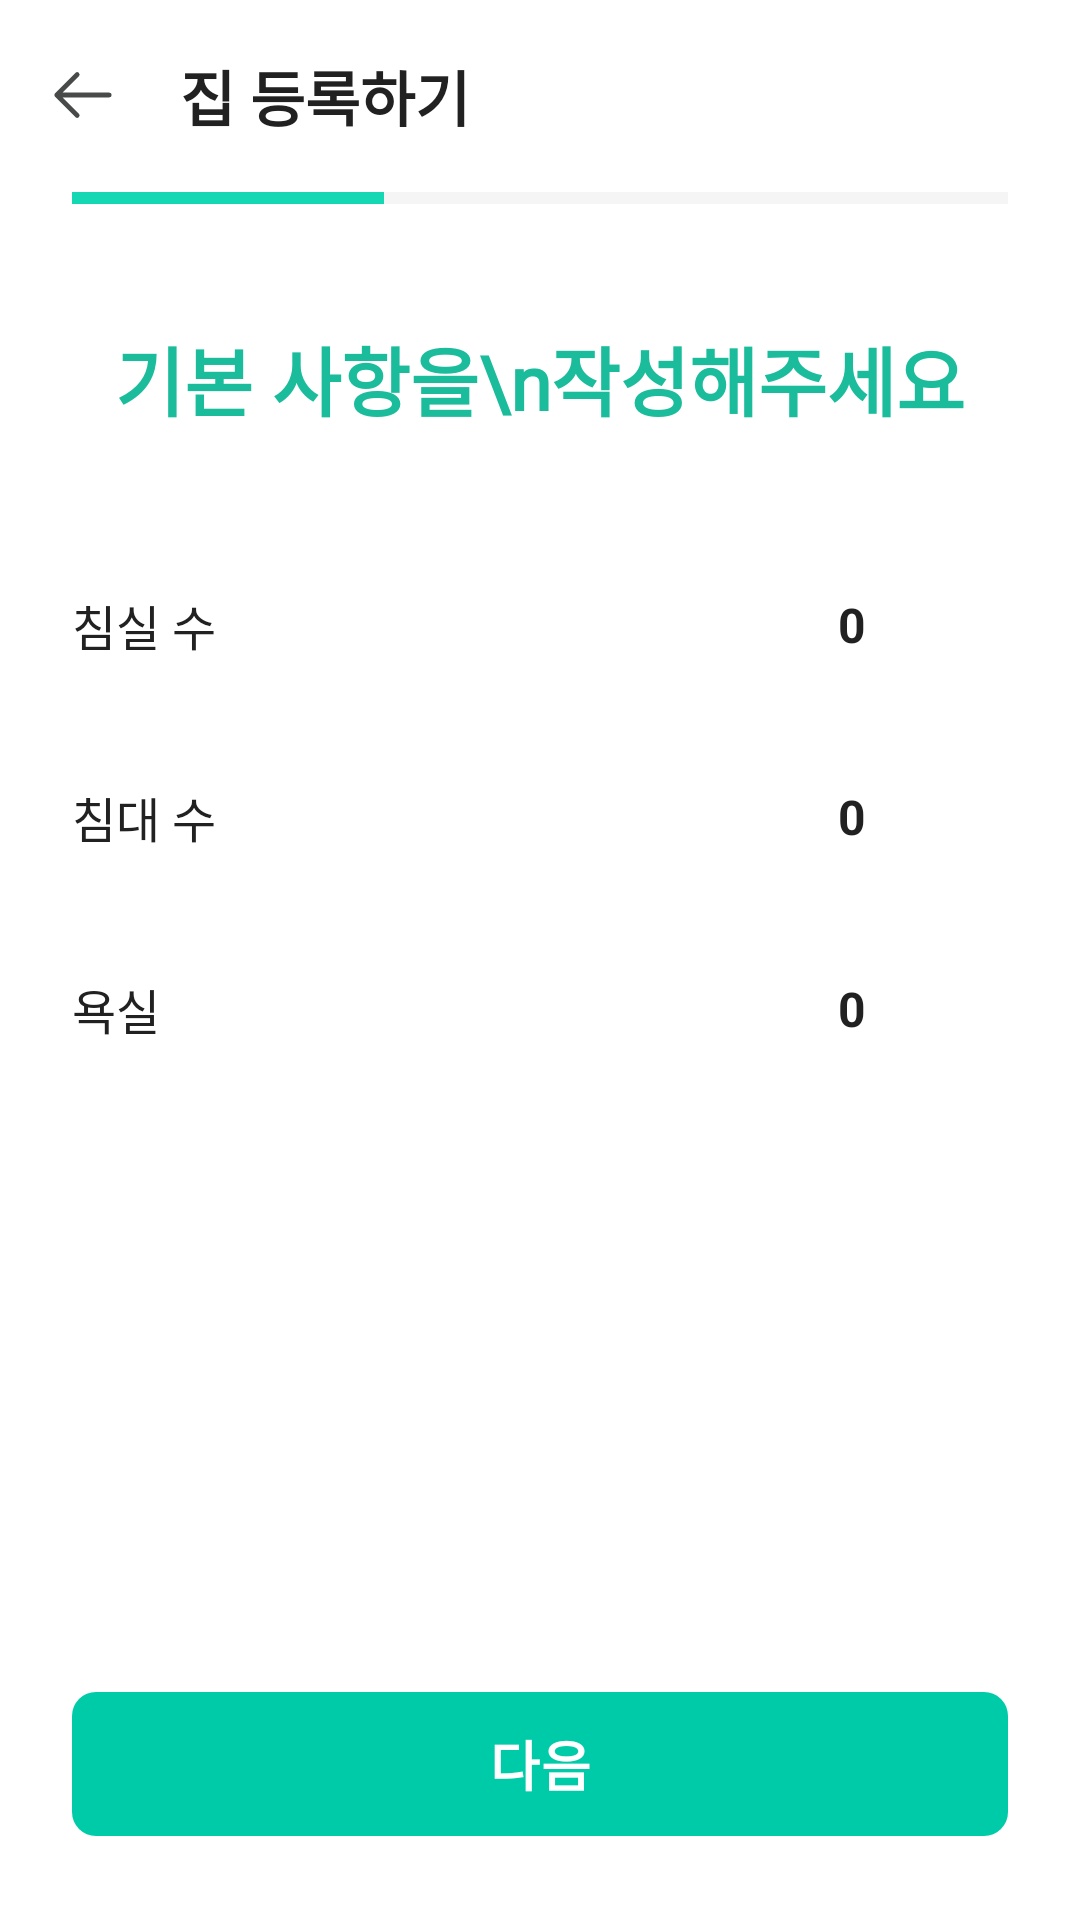

This screen was rendered from an Android layout file. Write that file and the resources it references.
<!-- AndroidManifest.xml: application theme Base.Theme.JJB20 -->
<!-- res/layout/activity_register_basics.xml -->
<?xml version="1.0" encoding="utf-8"?>
<androidx.constraintlayout.widget.ConstraintLayout
    xmlns:android="http://schemas.android.com/apk/res/android"
    xmlns:app="http://schemas.android.com/apk/res-auto"
    xmlns:tools="http://schemas.android.com/tools"
    android:layout_width="match_parent"
    android:layout_height="match_parent"
    android:background="#FFFFFF">

    <com.google.android.material.appbar.AppBarLayout
        android:id="@+id/appBarLayout"
        android:layout_width="match_parent"
        android:layout_height="wrap_content"
        android:background="#FFFFFF"
        app:elevation="0dp"
        app:layout_constraintTop_toTopOf="parent">

        <com.google.android.material.appbar.MaterialToolbar
            android:id="@+id/toolbar"
            android:layout_width="match_parent"
            android:layout_height="?attr/actionBarSize"
            app:navigationIcon="@drawable/arrow_left"
            app:title="집 등록하기"
            app:titleTextAppearance="@style/ToolbarTitleTextStyle"
            app:titleTextColor="#212121" />

    </com.google.android.material.appbar.AppBarLayout>

    <ProgressBar
        android:id="@+id/progressBarStep"
        style="?android:attr/progressBarStyleHorizontal"
        android:layout_width="0dp"
        android:layout_height="4dp"
        android:layout_marginStart="24dp"
        android:layout_marginEnd="24dp"
        android:max="6"
        android:progress="2"
        android:progressTint="#14D8B4"
        android:progressBackgroundTint="#D9D9D9"
        app:layout_constraintTop_toBottomOf="@id/appBarLayout"
        app:layout_constraintStart_toStartOf="parent"
        app:layout_constraintEnd_toEndOf="parent" />

    <com.google.android.material.button.MaterialButton
        android:id="@+id/next_button"
        android:layout_width="0dp"
        android:layout_height="56dp"
        android:layout_marginStart="24dp"
        android:layout_marginEnd="24dp"
        android:layout_marginBottom="24dp"
        android:enabled="false"
        android:text="다음"
        android:textColor="#FFFFFF"
        android:textSize="18sp"
        android:textStyle="bold"
        app:backgroundTint="#00CBA8"
        app:cornerRadius="8dp"
        app:layout_constraintBottom_toBottomOf="parent"
        app:layout_constraintEnd_toEndOf="parent"
        app:layout_constraintStart_toStartOf="parent" />

    <LinearLayout
        android:layout_width="0dp"
        android:layout_height="0dp"
        android:orientation="vertical"
        android:padding="24dp"
        android:layout_marginTop="16dp"
        android:layout_marginBottom="16dp"
        app:layout_constraintBottom_toTopOf="@id/next_button"
        app:layout_constraintEnd_toEndOf="parent"
        app:layout_constraintStart_toStartOf="parent"
        app:layout_constraintTop_toBottomOf="@id/progressBarStep">

        <TextView
            android:id="@+id/subtitle_text"
            android:layout_width="wrap_content"
            android:layout_height="wrap_content"
            android:layout_marginBottom="32dp"
            android:layout_gravity="center"
            android:text="기본 사항을\n작성해주세요"
            android:fontFamily="@font/cafe24ssurroundotf"
            android:textAlignment="center"
            android:textColor="#1ABC9C"
            android:textSize="25sp"
            android:textStyle="bold" />

        <RelativeLayout
            android:layout_width="match_parent"
            android:layout_height="wrap_content"
            android:paddingVertical="16dp">

            <TextView
                android:layout_width="wrap_content"
                android:layout_height="wrap_content"
                android:layout_alignParentStart="true"
                android:layout_centerVertical="true"
                android:text="침실 수"
                android:fontFamily="@font/cafe24ssurroundotf"
                android:textColor="#212121"
                android:textSize="16sp" />

            <LinearLayout
                android:layout_width="wrap_content"
                android:layout_height="wrap_content"
                android:layout_alignParentEnd="true"
                android:layout_centerVertical="true"
                android:gravity="center_vertical"
                android:orientation="horizontal">

                <ImageButton
                    android:id="@+id/bedroom_minus"
                    android:layout_width="32dp"
                    android:layout_height="32dp"
                    android:background="#FFFFFF"
                    android:src="@drawable/ic_remove"
                    app:tint="#808080"
                    android:contentDescription="빼기" />

                <TextView
                    android:id="@+id/bedroom_count"
                    android:layout_width="40dp"
                    android:layout_height="wrap_content"
                    android:gravity="center"
                    android:text="0"
                    android:textColor="#212121"
                    android:textSize="16sp"
                    android:textStyle="bold" />

                <ImageButton
                    android:id="@+id/bedroom_plus"
                    android:layout_width="32dp"
                    android:layout_height="32dp"
                    android:background="#FFFFFF"
                    android:src="@drawable/ic_add"
                    app:tint="#808080"
                    android:contentDescription="더하기" />
            </LinearLayout>
        </RelativeLayout>

        <RelativeLayout
            android:layout_width="match_parent"
            android:layout_height="wrap_content"
            android:paddingVertical="16dp">

            <TextView
                android:layout_width="wrap_content"
                android:layout_height="wrap_content"
                android:layout_alignParentStart="true"
                android:layout_centerVertical="true"
                android:text="침대 수"
                android:fontFamily="@font/cafe24ssurroundotf"
                android:textColor="#212121"
                android:textSize="16sp" />

            <LinearLayout
                android:layout_width="wrap_content"
                android:layout_height="wrap_content"
                android:layout_alignParentEnd="true"
                android:layout_centerVertical="true"
                android:gravity="center_vertical"
                android:orientation="horizontal">

                <ImageButton
                    android:id="@+id/bed_minus"
                    android:layout_width="32dp"
                    android:layout_height="32dp"
                    android:background="#FFFFFF"
                    android:src="@drawable/ic_remove"
                    app:tint="#808080"
                    android:contentDescription="빼기" />

                <TextView
                    android:id="@+id/bed_count"
                    android:layout_width="40dp"
                    android:layout_height="wrap_content"
                    android:gravity="center"
                    android:text="0"
                    android:textColor="#212121"
                    android:textSize="16sp"
                    android:textStyle="bold" />

                <ImageButton
                    android:id="@+id/bed_plus"
                    android:layout_width="32dp"
                    android:layout_height="32dp"
                    android:background="#FFFFFF"
                    android:src="@drawable/ic_add"
                    app:tint="#808080"
                    android:contentDescription="더하기" />
            </LinearLayout>
        </RelativeLayout>

        <RelativeLayout
            android:layout_width="match_parent"
            android:layout_height="wrap_content"
            android:paddingVertical="16dp">

            <TextView
                android:layout_width="wrap_content"
                android:layout_height="wrap_content"
                android:layout_alignParentStart="true"
                android:layout_centerVertical="true"
                android:text="욕실"
                android:fontFamily="@font/cafe24ssurroundotf"
                android:textColor="#212121"
                android:textSize="16sp" />

            <LinearLayout
                android:layout_width="wrap_content"
                android:layout_height="wrap_content"
                android:layout_alignParentEnd="true"
                android:layout_centerVertical="true"
                android:gravity="center_vertical"
                android:orientation="horizontal">

                <ImageButton
                    android:id="@+id/bathroom_minus"
                    android:layout_width="32dp"
                    android:layout_height="32dp"
                    android:background="#FFFFFF"
                    android:src="@drawable/ic_remove"
                    app:tint="#808080"
                    android:contentDescription="빼기" />

                <TextView
                    android:id="@+id/bathroom_count"
                    android:layout_width="40dp"
                    android:layout_height="wrap_content"
                    android:gravity="center"
                    android:text="0"
                    android:textColor="#212121"
                    android:textSize="16sp"
                    android:textStyle="bold" />

                <ImageButton
                    android:id="@+id/bathroom_plus"
                    android:layout_width="32dp"
                    android:layout_height="32dp"
                    android:background="#FFFFFF"
                    android:src="@drawable/ic_add"
                    app:tint="#808080"
                    android:contentDescription="더하기" />
            </LinearLayout>
        </RelativeLayout>

    </LinearLayout>

</androidx.constraintlayout.widget.ConstraintLayout>
<!-- resources referenced by this layout -->
<resources>
  <!-- drawable arrow_left (drawable) -->
  <vector xmlns:android="http://schemas.android.com/apk/res/android" android:height="24dp" android:viewportHeight="30" android:viewportWidth="30" android:width="24dp">
        
      <path android:fillColor="#00000000" android:pathData="M12.153,23.09L3.646,14.583M3.646,14.583L12.153,6.076M3.646,14.583L25.521,14.583" android:strokeColor="#484A4A" android:strokeLineCap="round" android:strokeLineJoin="round" android:strokeWidth="2"/>
      
  </vector>
  <style name="ToolbarTitleTextStyle" parent="TextAppearance.Widget.AppCompat.Toolbar.Title">
          <item name="android:textSize">20sp</item>
          <item name="android:fontFamily">@font/cafe24ssurroundotf</item>
          <item name="android:textStyle">bold</item>
          <item name="android:textColor">@color/basic5</item>
      </style>
  <style name="Base.Theme.JJB20" parent="Theme.Material3.Light.NoActionBar">
          
  
          
          <item name="android:windowLightStatusBar">true</item>
  
          
          <item name="android:statusBarColor">@color/white</item>
  
          
          <item name="android:navigationBarColor">@color/white</item>
      </style>
  <color name="basic5">#2F3030</color>
  <color name="white">#FFFFFFFF</color>
</resources>
